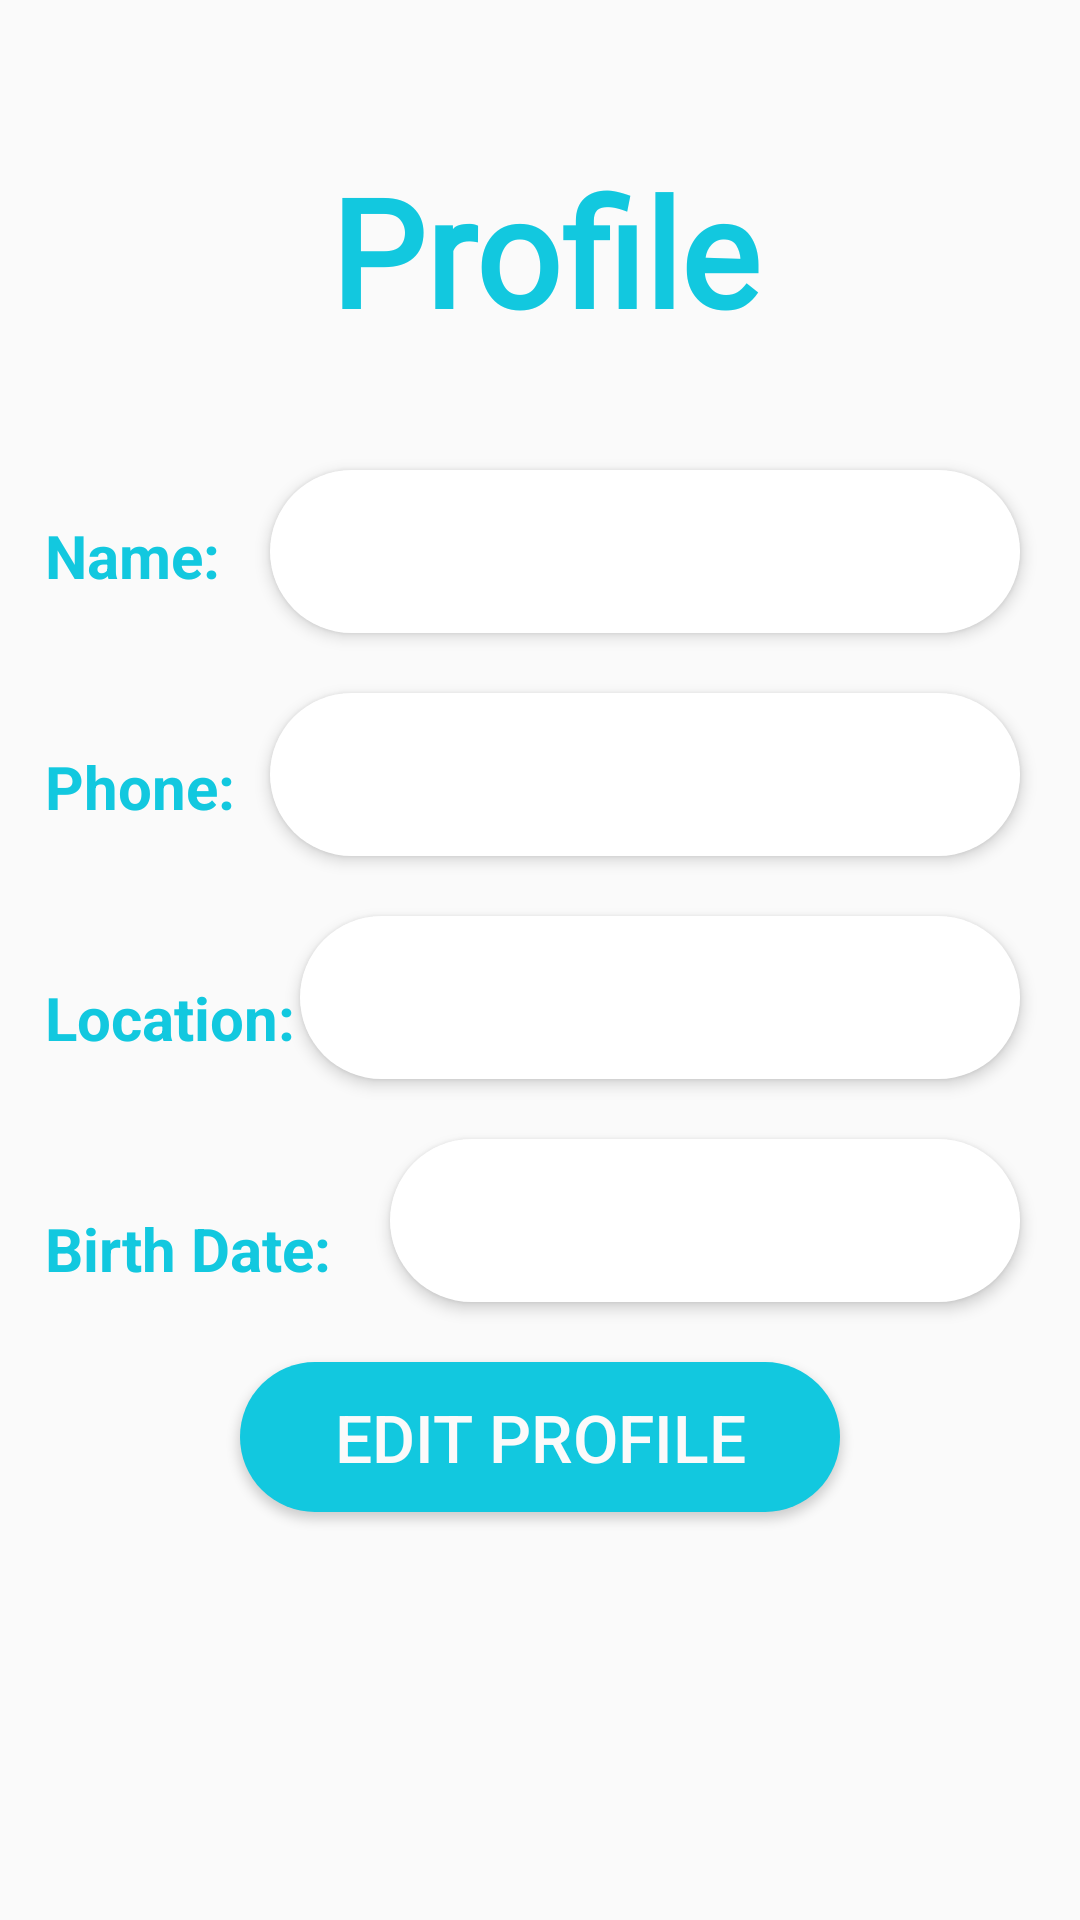

Produce the Android XML layout that renders to this screen, including the resource entries it uses.
<!-- AndroidManifest.xml: application theme AppTheme -->
<!-- res/layout/fragment_profile.xml -->
<?xml version="1.0" encoding="utf-8"?>
<RelativeLayout
    xmlns:android="http://schemas.android.com/apk/res/android"
    xmlns:app="http://schemas.android.com/apk/res-auto"
    xmlns:tools="http://schemas.android.com/tools"
    android:layout_width="match_parent"
    android:layout_height="match_parent"
    android:background="@drawable/background"
    tools:context=".HomeActivity"
    android:id="@+id/container_profile">
        <TextView
            android:id="@+id/Sign_Up"
            android:layout_width="wrap_content"
            android:layout_height="wrap_content"
            android:fontFamily="@font/aclonica"
            android:text="Profile"
            android:textColor="#12C8DF"
            android:textSize="50sp"
            android:textStyle="bold"
            android:layout_marginLeft="110dp"
            android:layout_marginRight="20dp"
            android:layout_marginTop="50dp"
            tools:ignore="MissingConstraints"
            tools:layout_editor_absoluteX="109dp"
            tools:layout_editor_absoluteY="43dp" />
        <TextView
            android:id="@+id/your_name"
            android:layout_width="wrap_content"
            android:layout_height="wrap_content"
            android:layout_below="@+id/Sign_Up"
            android:layout_marginTop="40dp"
            android:elevation="3dp"
            android:padding="15dp"
            android:textColor="#12C8DF"
            android:textSize="20sp"
            android:textStyle="bold"
            android:text="Name:">
        </TextView>
        <EditText
            android:id="@+id/Name"
            android:layout_width="470dp"
            android:layout_height="wrap_content"
            android:drawablePadding="10dp"
            android:layout_marginTop="40dp"
            android:layout_marginLeft="90dp"
            android:layout_marginRight="20dp"
            android:background="@drawable/prfile_txt"
            android:layout_below="@+id/Sign_Up"
            android:elevation="3dp"
            android:padding="15dp"
            app:layout_constraintWidth=".8"
            app:layout_constraintWidth_percent=".8"
            tools:layout_editor_absoluteX="31dp" />
        <TextView
            android:id="@+id/your_phone"
            android:layout_width="wrap_content"
            android:layout_height="wrap_content"
            android:layout_marginTop="20dp"
            android:elevation="3dp"
            android:padding="15dp"
            android:textColor="#12C8DF"
            android:textSize="20sp"
            android:textStyle="bold"
            android:layout_below="@+id/your_name"
            android:text="Phone:">
        </TextView>
        <EditText
            android:id="@+id/phone"
            android:layout_width="470dp"
            android:layout_height="wrap_content"
            android:drawablePadding="10dp"
            android:layout_marginTop="20dp"
            android:layout_marginLeft="90dp"
            android:layout_marginRight="20dp"
            android:background="@drawable/prfile_txt"
            android:layout_below="@+id/Name"
            android:elevation="3dp"
            android:padding="15dp"
            android:inputType="phone"
            app:layout_constraintWidth=".8"
            app:layout_constraintWidth_percent=".8"
            tools:layout_editor_absoluteX="31dp"/>
        <TextView
            android:id="@+id/your_location"
            android:layout_width="wrap_content"
            android:layout_height="wrap_content"
            android:layout_marginTop="20dp"
            android:elevation="3dp"
            android:padding="15dp"
            android:textColor="#12C8DF"
            android:textSize="20sp"
            android:textStyle="bold"
            android:layout_below="@+id/your_phone"
            android:text="Location:">
        </TextView>
        <EditText
            android:id="@+id/location"
            android:layout_width="470dp"
            android:layout_height="wrap_content"
            android:drawablePadding="10dp"
            android:layout_marginTop="20dp"
            android:layout_marginLeft="100dp"
            android:layout_marginRight="20dp"
            android:background="@drawable/prfile_txt"
            android:layout_below="@+id/phone"
            android:elevation="3dp"
            android:padding="15dp"
            android:inputType="text"
            app:layout_constraintWidth=".8"
            app:layout_constraintWidth_percent=".8"
            tools:layout_editor_absoluteX="31dp" />

        <TextView
            android:id="@+id/your_birthdate"
            android:layout_width="wrap_content"
            android:layout_height="wrap_content"
            android:layout_marginTop="20dp"
            android:elevation="3dp"
            android:padding="15dp"
            android:textColor="#12C8DF"
            android:textSize="20sp"
            android:textStyle="bold"
            android:layout_below="@+id/your_location"
            android:text="Birth Date:">
        </TextView>
        <EditText
            android:id="@+id/birth"
            android:layout_width="470dp"
            android:layout_height="wrap_content"
            android:drawablePadding="10dp"
            android:layout_marginTop="20dp"
            android:layout_marginLeft="130dp"
            android:layout_marginRight="20dp"
            android:background="@drawable/prfile_txt"
            android:layout_below="@+id/location"
            android:elevation="3dp"
            android:padding="15dp"
            android:inputType="text"
            app:layout_constraintWidth=".8"
            app:layout_constraintWidth_percent=".8"
            tools:layout_editor_absoluteX="31dp" />

        <Button
            android:id="@+id/edit_btn"
            android:layout_width="200dp"
            android:layout_height="50dp"
            android:layout_below="@+id/birth"
            android:layout_centerHorizontal="true"
            android:layout_marginTop="20dp"
            android:layout_marginEnd="103dp"
            android:textSize="22dp"
            android:gravity="center_horizontal|center_vertical"
            android:text="Edit Profile"
            android:background="@drawable/edit_btn"
            android:textColor="#FBFAFA" />
</RelativeLayout>
<!-- resources referenced by this layout -->
<resources>
  <!-- drawable edit_btn (drawable) -->
  <?xml version="1.0" encoding="utf-8"?>
  <shape xmlns:android="http://schemas.android.com/apk/res/android"
      android:shape="rectangle" android:padding="10dp">
      
      <solid android:color="#12C8DF"/>
      <corners android:radius="35dp"/>
  </shape>
  <!-- drawable prfile_txt (drawable) -->
  <?xml version="1.0" encoding="utf-8"?>
  <shape xmlns:android="http://schemas.android.com/apk/res/android"
      android:shape="rectangle" android:padding="10dp">
      
      <solid android:color="#ffffff"/>
      <corners android:radius="35dp"/>
  </shape>
  <style name="AppTheme" parent="Theme.AppCompat.Light.DarkActionBar">
          
          <item name="colorPrimary">@color/colorPrimary</item>
          <item name="colorPrimaryDark">@color/colorPrimaryDark</item>
          <item name="colorAccent">@color/colorAccent</item>
      </style>
  <!-- not gathered from this repository: default colours our renderer supplied (Android Studio template values) -->
  <color name="colorPrimary">#FF6200EE</color>
  <color name="colorPrimaryDark">#FF3700B3</color>
  <color name="colorAccent">#FF03DAC5</color>
</resources>
